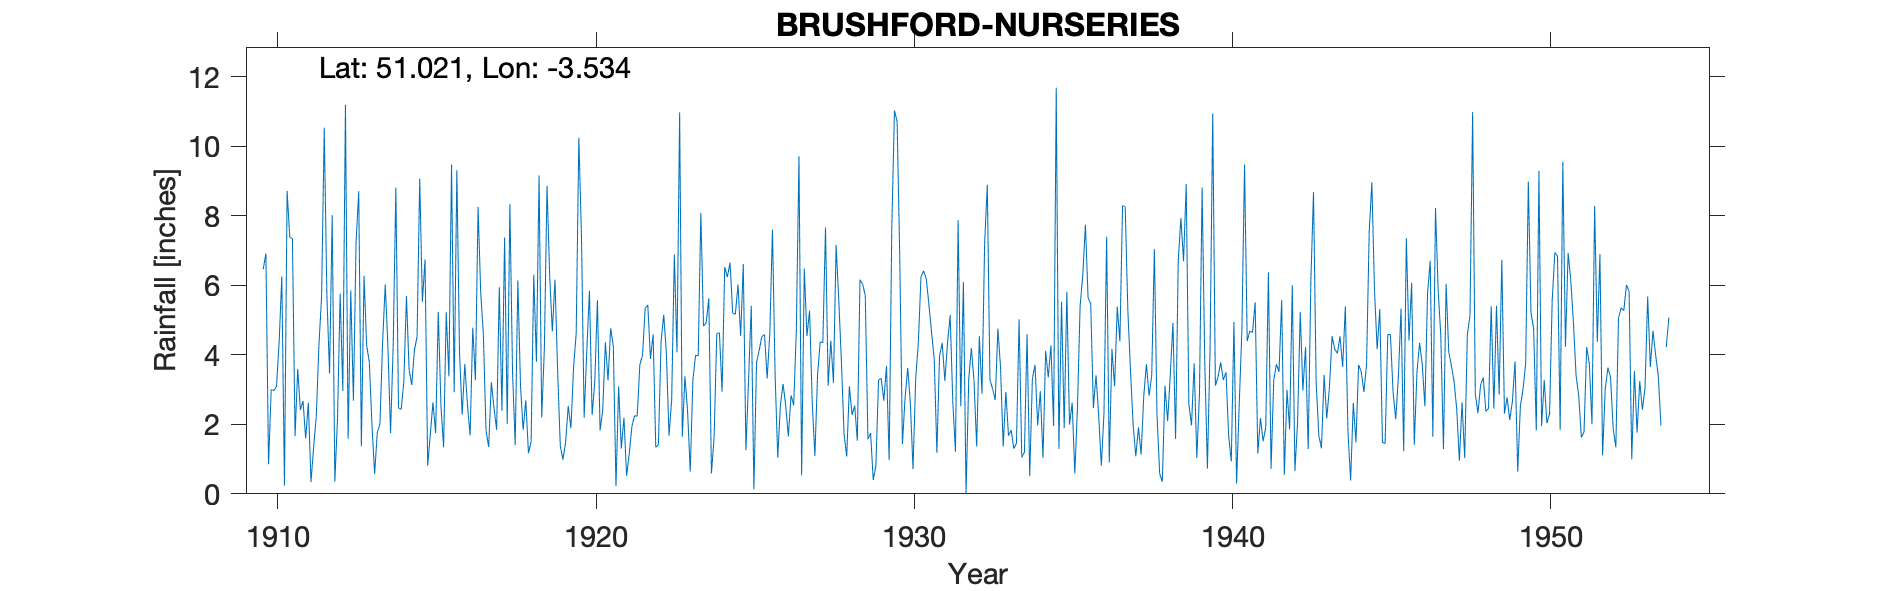

Data behind this chart, as committed beside it:
BRUSHFORD-NURSERIES, , , , , , , , , , , , , , , , , , , , , , , 
Grid ref, SS925258, Long, -3.534, Lat, 51.02, Elevation, 430, ft, , , , , , , , , , , , , , , 
Station no, 2110, , , , , , , , , , , , , , , , , , , , , , 
, 1910, 1911, 1912, 1913, 1914, 1915, 1916, 1917, 1918, 1919, 1920, 1921, 1922, 1923, 1924, 1925, 1926, 1927, 1928, 1929, 1930, 1931, 1932
January, 6.46, 1.66, 5.7, 8.7, 1.75, 5.52, 2.92, 1.82, 6.14, 6.27, 7.36, 4.24, 5.33, 4.07, 5.62, 4.54, 7.6, 6.48, 7.16, 1.57, 6.8, 4.64, 6.09
February, 6.91, 3.59, 3.46, 1.37, 4.27, 6.74, 9.31, 1.35, 3.1, 4.67, 2.19, 0.22, 5.43, 10.97, 0.59, 6.61, 3.41, 4.54, 5.57, 1.75, 1.43, 3.86, 0
March, 0.85, 2.41, 8.01, 6.27, 8.81, 0.81, 4.09, 3.21, 1.84, 6.16, 4.13, 3.09, 3.88, 1.64, 1.63, 1.25, 1.04, 5.27, 3.8, 0.4, 2.76, 1.18, 3.29
April, 3, 2.67, 0.35, 4.26, 2.47, 1.71, 2.28, 2.47, 2.69, 3.54, 5.84, 1.3, 4.59, 3.38, 4.61, 3.28, 2.56, 2.62, 1.72, 0.81, 3.62, 3.97, 4.19
May, 2.97, 1.59, 2.16, 3.79, 2.43, 2.63, 3.73, 1.84, 1.17, 1.38, 2.27, 2.19, 1.34, 2.37, 4.63, 5.41, 3.16, 1.09, 1.07, 3.27, 2.61, 4.34, 3.24
June, 3.09, 2.62, 5.75, 1.97, 3.21, 1.75, 2.55, 5.94, 1.5, 0.98, 3.21, 0.52, 1.41, 0.64, 2.94, 0.13, 2.53, 3.42, 3.09, 3.32, 0.71, 3.25, 1.36
July, 4.37, 0.34, 2.96, 0.57, 5.69, 5.23, 1.68, 2.39, 6.3, 1.48, 5.57, 1.15, 4.37, 3.27, 6.52, 3.78, 1.65, 4.37, 2.27, 2.68, 3.31, 4.33, 4.53
August, 6.25, 1.34, 11.19, 1.76, 3.56, 2.54, 4.78, 7.37, 3.8, 2.53, 1.82, 1.94, 5.15, 3.98, 6.23, 4.13, 2.83, 4.35, 2.54, 3.68, 4.34, 5.14, 2.88
September, 0.24, 2.23, 1.58, 2.01, 3.13, 1.34, 3.27, 2.01, 9.16, 1.89, 2.4, 2.25, 4.05, 3.97, 6.65, 4.52, 2.55, 7.66, 1.53, 0.97, 6.24, 2.64, 7.2
October, 8.71, 4.28, 5.85, 4.35, 4.13, 5.22, 8.25, 8.33, 2.2, 3.63, 4.36, 2.23, 1.67, 8.08, 5.2, 4.58, 4.68, 3.11, 6.16, 7.68, 6.41, 1.21, 8.89
November, 7.38, 5.67, 2.68, 6.02, 4.52, 3.38, 5.78, 3.5, 4.18, 4.62, 3.26, 3.72, 2.71, 4.82, 5.16, 3.32, 9.71, 4.4, 6.03, 11.02, 6.18, 7.87, 3.28
December, 7.34, 10.53, 7.23, 4.25, 9.07, 9.47, 4.58, 1.4, 8.86, 10.24, 4.76, 3.98, 6.88, 4.92, 6.02, 4.61, 0.53, 3.19, 5.7, 10.71, 5.44, 2.52, 3.02
Total, 57.57, 38.93, 56.92, 45.32, 53.04, 46.34, 53.22, 41.63, 50.94, 47.39, 47.17, 26.83, 46.81, 52.11, 55.8, 46.16, 42.25, 50.5, 46.64, 47.86, 49.85, 44.95, 47.97
1954 Jan estimated, , , , , , , , , , , , , , , , , , , , , , , 
